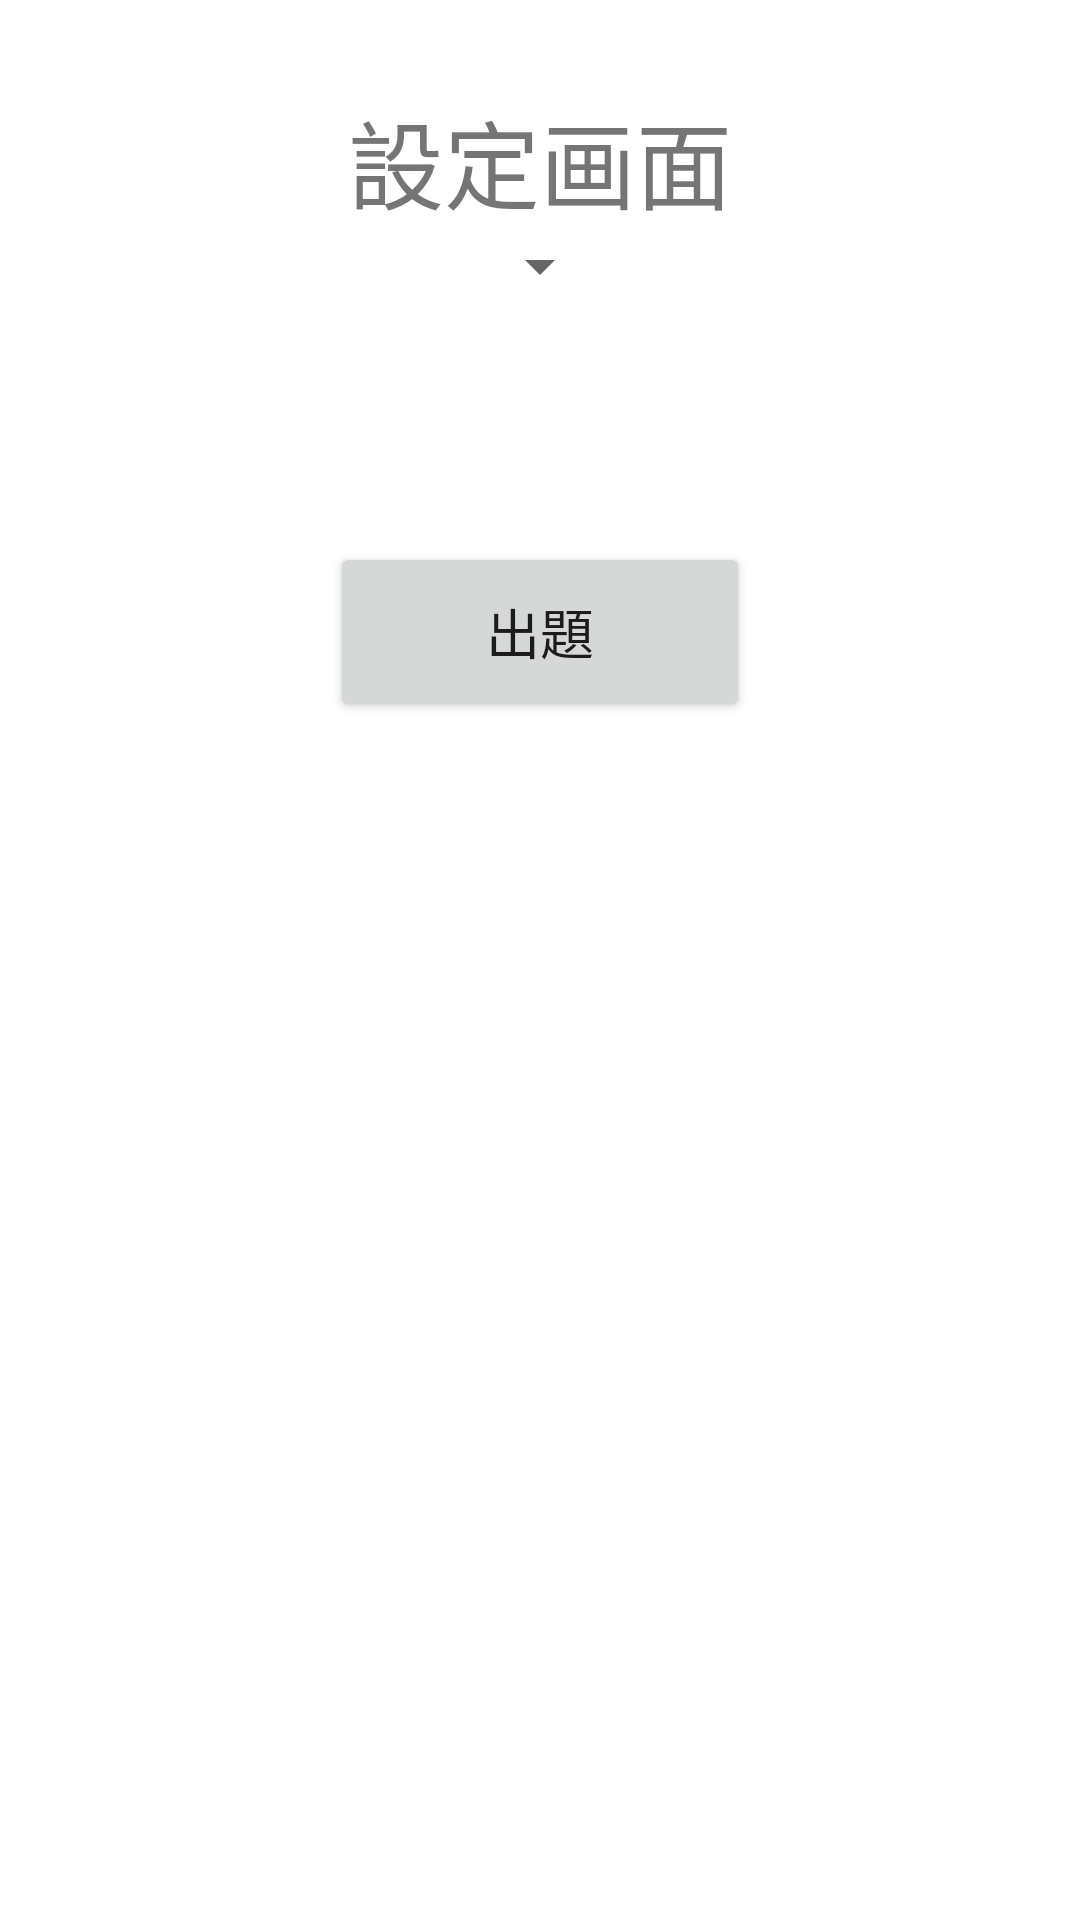

Layout XML and referenced resources for this Android screen:
<!-- AndroidManifest.xml: application theme Theme.Jpwingsnikkeibpomikuji -->
<!-- res/layout/activity_setting.xml -->
<?xml version="1.0" encoding="utf-8"?>
<LinearLayout
    xmlns:android="http://schemas.android.com/apk/res/android"
    xmlns:app="http://schemas.android.com/apk/res-auto"
    xmlns:tools="http://schemas.android.com/tools"
    android:layout_width="match_parent"
    android:layout_height="match_parent"
    tools:context=".MainActivity"
    android:gravity="center_horizontal"
    android:orientation="vertical">

    <TextView
        android:id="@+id/title"
        android:layout_width="wrap_content"
        android:layout_height="wrap_content"
        android:text="設定画面"
        android:textSize="32sp"
        android:layout_marginTop="30dp"/>

    <Spinner
        android:id="@+id/spinner"
        android:spinnerMode="dialog"
        android:layout_width="wrap_content"
        android:layout_height="wrap_content"/>

    <Button
        android:id="@+id/button"
        android:layout_width="140dp"
        android:layout_height="60dp"
        android:text="出題"
        android:textSize="18sp"
        android:layout_marginTop="80dp"/>



</LinearLayout>
<!-- resources referenced by this layout -->
<resources>
  <style name="Theme.Jpwingsnikkeibpomikuji" parent="Theme.MaterialComponents.DayNight.DarkActionBar">
          
          <item name="colorPrimary">@color/purple_500</item>
          <item name="colorPrimaryVariant">@color/purple_700</item>
          <item name="colorOnPrimary">@color/white</item>
          
          <item name="colorSecondary">@color/teal_200</item>
          <item name="colorSecondaryVariant">@color/teal_700</item>
          <item name="colorOnSecondary">@color/black</item>
          
          <item name="android:statusBarColor" tools:targetApi="l">?attr/colorPrimaryVariant</item>
          
      </style>
  <!-- not gathered from this repository: default colours our renderer supplied (Android Studio template values) -->
  <color name="purple_500">#FF6200EE</color>
  <color name="purple_700">#FF3700B3</color>
  <color name="teal_200">#FF03DAC5</color>
  <color name="teal_700">#FF018786</color>
  <color name="black">#FF000000</color>
  <color name="white">#FFFFFFFF</color>
</resources>
